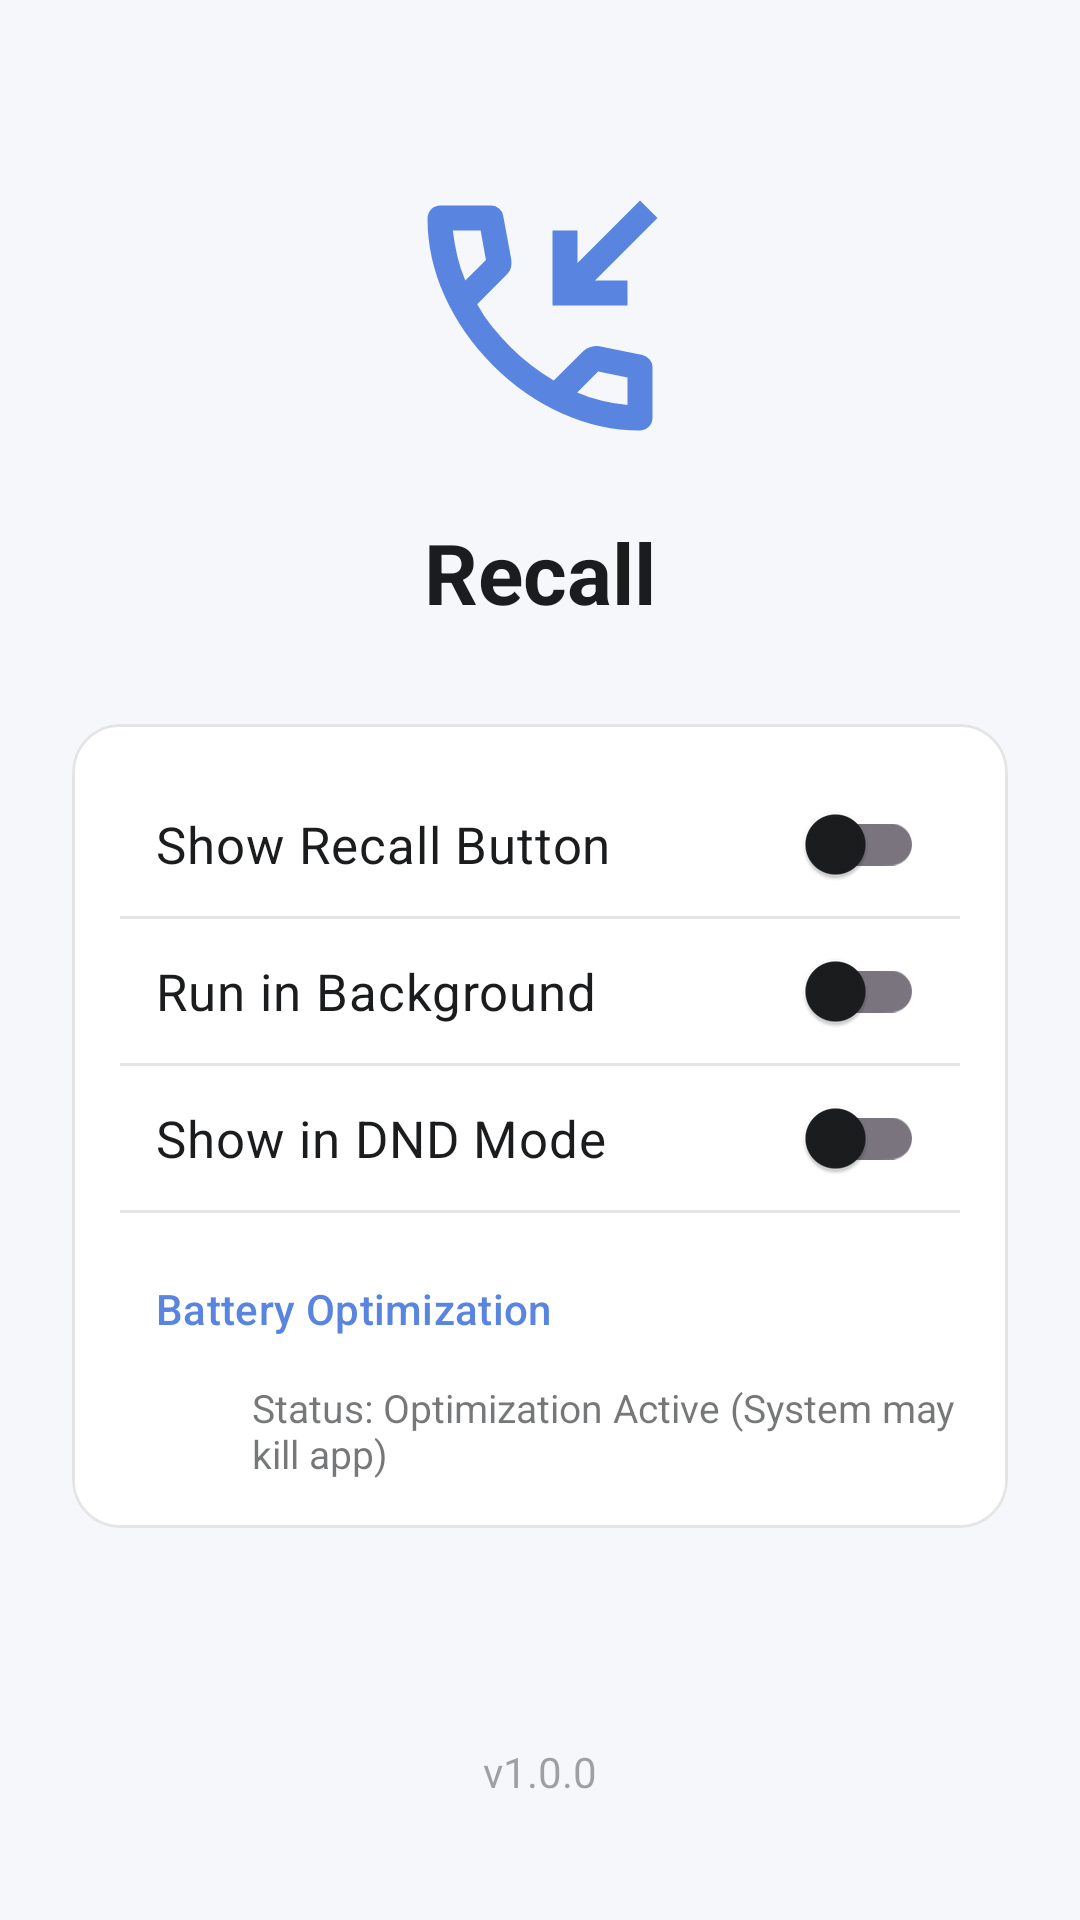

This screen was rendered from an Android layout file. Write that file and the resources it references.
<!-- AndroidManifest.xml: application theme Theme.Callback -->
<!-- res/layout/activity_main.xml -->
<?xml version="1.0" encoding="utf-8"?>
<androidx.constraintlayout.widget.ConstraintLayout xmlns:android="http://schemas.android.com/apk/res/android"
    xmlns:app="http://schemas.android.com/apk/res-auto"
    xmlns:tools="http://schemas.android.com/tools"
    android:layout_width="match_parent"
    android:layout_height="match_parent"
    android:padding="24dp"
    tools:context=".MainActivity">

    <ImageView
        android:id="@+id/iv_logo"
        android:layout_width="100dp"
        android:layout_height="100dp"
        android:layout_marginTop="32dp"
        android:src="@drawable/logo"
        android:contentDescription="@string/app_name"
        app:layout_constraintEnd_toEndOf="parent"
        app:layout_constraintStart_toStartOf="parent"
        app:layout_constraintTop_toTopOf="parent" />

    <TextView
        android:id="@+id/tv_title"
        android:layout_width="wrap_content"
        android:layout_height="wrap_content"
        android:layout_marginTop="16dp"
        android:text="@string/recall"
        android:textColor="?attr/colorOnSurface"
        android:textSize="28sp"
        android:textStyle="bold"
        app:layout_constraintEnd_toEndOf="parent"
        app:layout_constraintStart_toStartOf="parent"
        app:layout_constraintTop_toBottomOf="@id/iv_logo" />

    <com.google.android.material.card.MaterialCardView
        android:id="@+id/card_settings"
        android:layout_width="match_parent"
        android:layout_height="wrap_content"
        android:layout_marginTop="32dp"
        app:cardBackgroundColor="?attr/colorSurface"
        app:cardCornerRadius="16dp"
        app:cardElevation="0dp"
        app:strokeWidth="1dp"
        app:strokeColor="#1A000000"
        app:layout_constraintTop_toBottomOf="@id/tv_title">

        <LinearLayout
            android:layout_width="match_parent"
            android:layout_height="wrap_content"
            android:orientation="vertical"
            android:padding="16dp">

            <androidx.appcompat.widget.SwitchCompat
                android:id="@+id/toggleFeature"
                android:layout_width="match_parent"
                android:layout_height="wrap_content"
                android:padding="12dp"
                android:text="@string/show_recall_button"
                android:textColor="?attr/colorOnSurface"
                android:textSize="17sp" />

            <View
                android:layout_width="match_parent"
                android:layout_height="1dp"
                android:background="#1A000000" />

            <androidx.appcompat.widget.SwitchCompat
                android:id="@+id/toggleBackground2"
                android:layout_width="match_parent"
                android:layout_height="wrap_content"
                android:padding="12dp"
                android:text="@string/run_in_background"
                android:textColor="?attr/colorOnSurface"
                android:textSize="17sp" />

            <View
                android:layout_width="match_parent"
                android:layout_height="1dp"
                android:background="#1A000000" />

            <androidx.appcompat.widget.SwitchCompat
                android:id="@+id/toggleDnd"
                android:layout_width="match_parent"
                android:layout_height="wrap_content"
                android:padding="12dp"
                android:text="@string/show_in_dnd"
                android:textColor="?attr/colorOnSurface"
                android:textSize="17sp" />

            <View
                android:layout_width="match_parent"
                android:layout_height="1dp"
                android:background="#1A000000" />

            <Button
                android:id="@+id/btnBatteryOptimization"
                style="@style/Widget.Material3.Button.TextButton"
                android:layout_width="match_parent"
                android:layout_height="wrap_content"
                android:layout_marginTop="8dp"
                android:text="@string/battery_optimization"
                android:textAlignment="viewStart"
                android:textColor="?attr/colorPrimary"
                app:icon="@android:drawable/ic_lock_power_off"
                app:iconTint="?attr/colorPrimary" />

            <TextView
                android:id="@+id/tvBatteryStatus"
                android:layout_width="match_parent"
                android:layout_height="wrap_content"
                android:paddingStart="44dp"
                android:paddingEnd="0dp"
                android:text="@string/optimization_active"
                android:textColor="?attr/colorOnSurface"
                android:alpha="0.6"
                android:textSize="13sp" />

        </LinearLayout>
    </com.google.android.material.card.MaterialCardView>

    <TextView
        android:layout_width="wrap_content"
        android:layout_height="wrap_content"
        android:layout_marginBottom="16dp"
        android:text="@string/version_text"
        android:textColor="?attr/colorOnSurface"
        android:alpha="0.4"
        app:layout_constraintBottom_toBottomOf="parent"
        app:layout_constraintEnd_toEndOf="parent"
        app:layout_constraintStart_toStartOf="parent" />

</androidx.constraintlayout.widget.ConstraintLayout>
<!-- resources referenced by this layout -->
<resources>
  <!-- drawable logo: png bitmap (drawable, 598 bytes) -->
  <string name="app_name">Recall Callback</string>
  <string name="battery_optimization">Battery Optimization</string>
  <string name="optimization_active">Status: Optimization Active (System may kill app)</string>
  <string name="recall">Recall</string>
  <string name="run_in_background">Run in Background</string>
  <string name="show_in_dnd">Show in DND Mode</string>
  <string name="show_recall_button">Show Recall Button</string>
  <string name="version_text">v1.0.0</string>
  <style name="Theme.Callback" parent="Base.Theme.Callback" />
  <style name="Base.Theme.Callback" parent="Theme.Material3.DayNight.NoActionBar">
          <item name="colorPrimary">@color/toggle_on</item>
          <item name="android:windowBackground">@color/app_bg_light</item>
          <item name="colorSurface">@color/card_bg_light</item>
          <item name="colorOnSurface">@color/text_main_light</item>
          <item name="android:statusBarColor">@color/app_bg_light</item>
          <item name="android:windowLightStatusBar">true</item>
      </style>
  <color name="toggle_on">#5985E1</color>
  <color name="app_bg_light">#F5F7FA</color>
  <color name="card_bg_light">#FFFFFF</color>
  <color name="text_main_light">#1A1C1E</color>
</resources>
